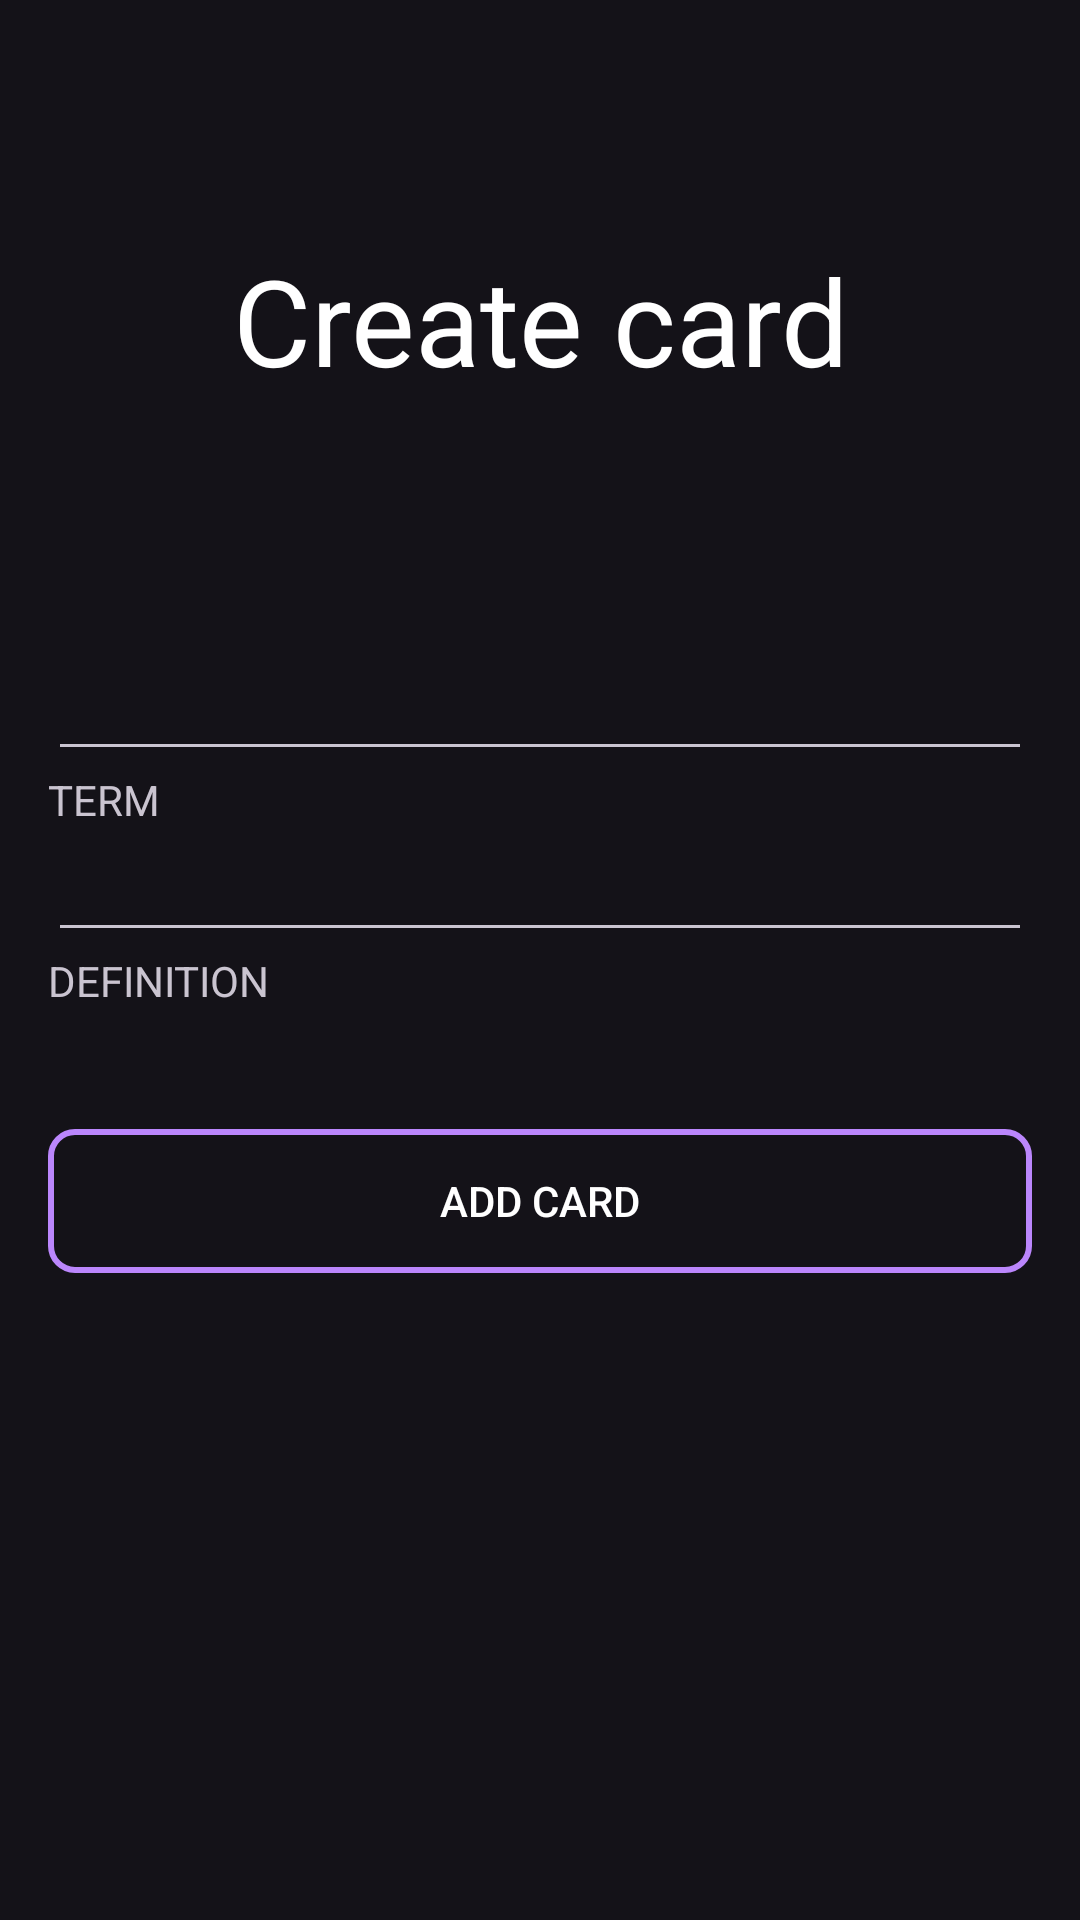

Write the Android layout XML for this screen, with the resource values it uses.
<!-- AndroidManifest.xml: application theme Theme.LinguaCards -->
<!-- res/layout/fragment_create.xml -->
<?xml version="1.0" encoding="utf-8"?>
<androidx.constraintlayout.widget.ConstraintLayout xmlns:android="http://schemas.android.com/apk/res/android"
    xmlns:app="http://schemas.android.com/apk/res-auto"
    xmlns:tools="http://schemas.android.com/tools"
    android:layout_width="match_parent"
    android:layout_height="match_parent"
    tools:context=".addCard">

    <TextView
        android:layout_width="wrap_content"
        android:layout_height="wrap_content"
        android:layout_marginTop="80dp"
        android:layout_gravity="center"
        android:gravity="center"
        android:text="Create card"
        android:textColor="@color/white"
        android:textSize="40sp"
        app:layout_constraintEnd_toEndOf="parent"
        app:layout_constraintStart_toStartOf="parent"
        app:layout_constraintTop_toTopOf="parent" />

    <LinearLayout
        android:id="@+id/creatingCard"
        android:layout_width="match_parent"
        android:layout_height="wrap_content"
        android:layout_marginVertical="16dp"
        android:orientation="vertical"
        android:padding="16dp"
        app:layout_constraintBottom_toBottomOf="parent"
        app:layout_constraintEnd_toEndOf="parent"
        app:layout_constraintStart_toStartOf="parent"
        app:layout_constraintTop_toTopOf="parent">



        <LinearLayout
            android:layout_width="match_parent"
            android:layout_height="wrap_content"
            android:orientation="vertical">

            <EditText
                android:id="@+id/edTerm"
                android:layout_width="match_parent"
                android:layout_height="wrap_content"
                android:textSize="18sp" />

            <TextView
                android:layout_width="wrap_content"
                android:layout_height="wrap_content"
                android:text="Term"
                android:textAllCaps="true" />
        </LinearLayout>

        <LinearLayout
            android:layout_width="match_parent"
            android:layout_height="wrap_content"
            android:orientation="vertical">

            <EditText
                android:id="@+id/edDefinition"
                android:layout_width="match_parent"
                android:layout_height="wrap_content"
                android:textSize="18sp" />

            <TextView
                android:layout_width="wrap_content"
                android:layout_height="wrap_content"
                android:text="Definition"
                android:textAllCaps="true" />
        </LinearLayout>

        <Button
            android:id="@+id/bAddCard"
            android:layout_width="match_parent"
            android:layout_height="match_parent"
            android:layout_marginTop="40dp"
            android:background="@drawable/addcard_btn"
            android:padding="8dp"
            android:text="Add card"
            android:textColor="@color/white" />

    </LinearLayout>

</androidx.constraintlayout.widget.ConstraintLayout>
<!-- resources referenced by this layout -->
<resources>
  <color name="white">#FFFFFFFF</color>
  <!-- drawable addcard_btn (drawable) -->
  <?xml version="1.0" encoding="utf-8"?>
  <shape xmlns:android="http://schemas.android.com/apk/res/android">
      <stroke android:color="@color/purple_200"
          android:width="2dp"/>
      <corners android:radius="8dp"/>
      <solid android:color="@android:color/transparent"/>
  </shape>
  <style name="Theme.LinguaCards" parent="Theme.Material3.Dark.NoActionBar">
          <item name="android:colorPrimary">@color/primary</item>
          <item name="android:colorSecondary">@color/secondary</item>
          <item name="android:button">@color/button</item>
  
      </style>
  <color name="purple_200">#FFBB86FC</color>
  <color name="primary">#68548d</color>
  <color name="secondary">#635b70</color>
  <color name="button">#68548d</color>
</resources>
